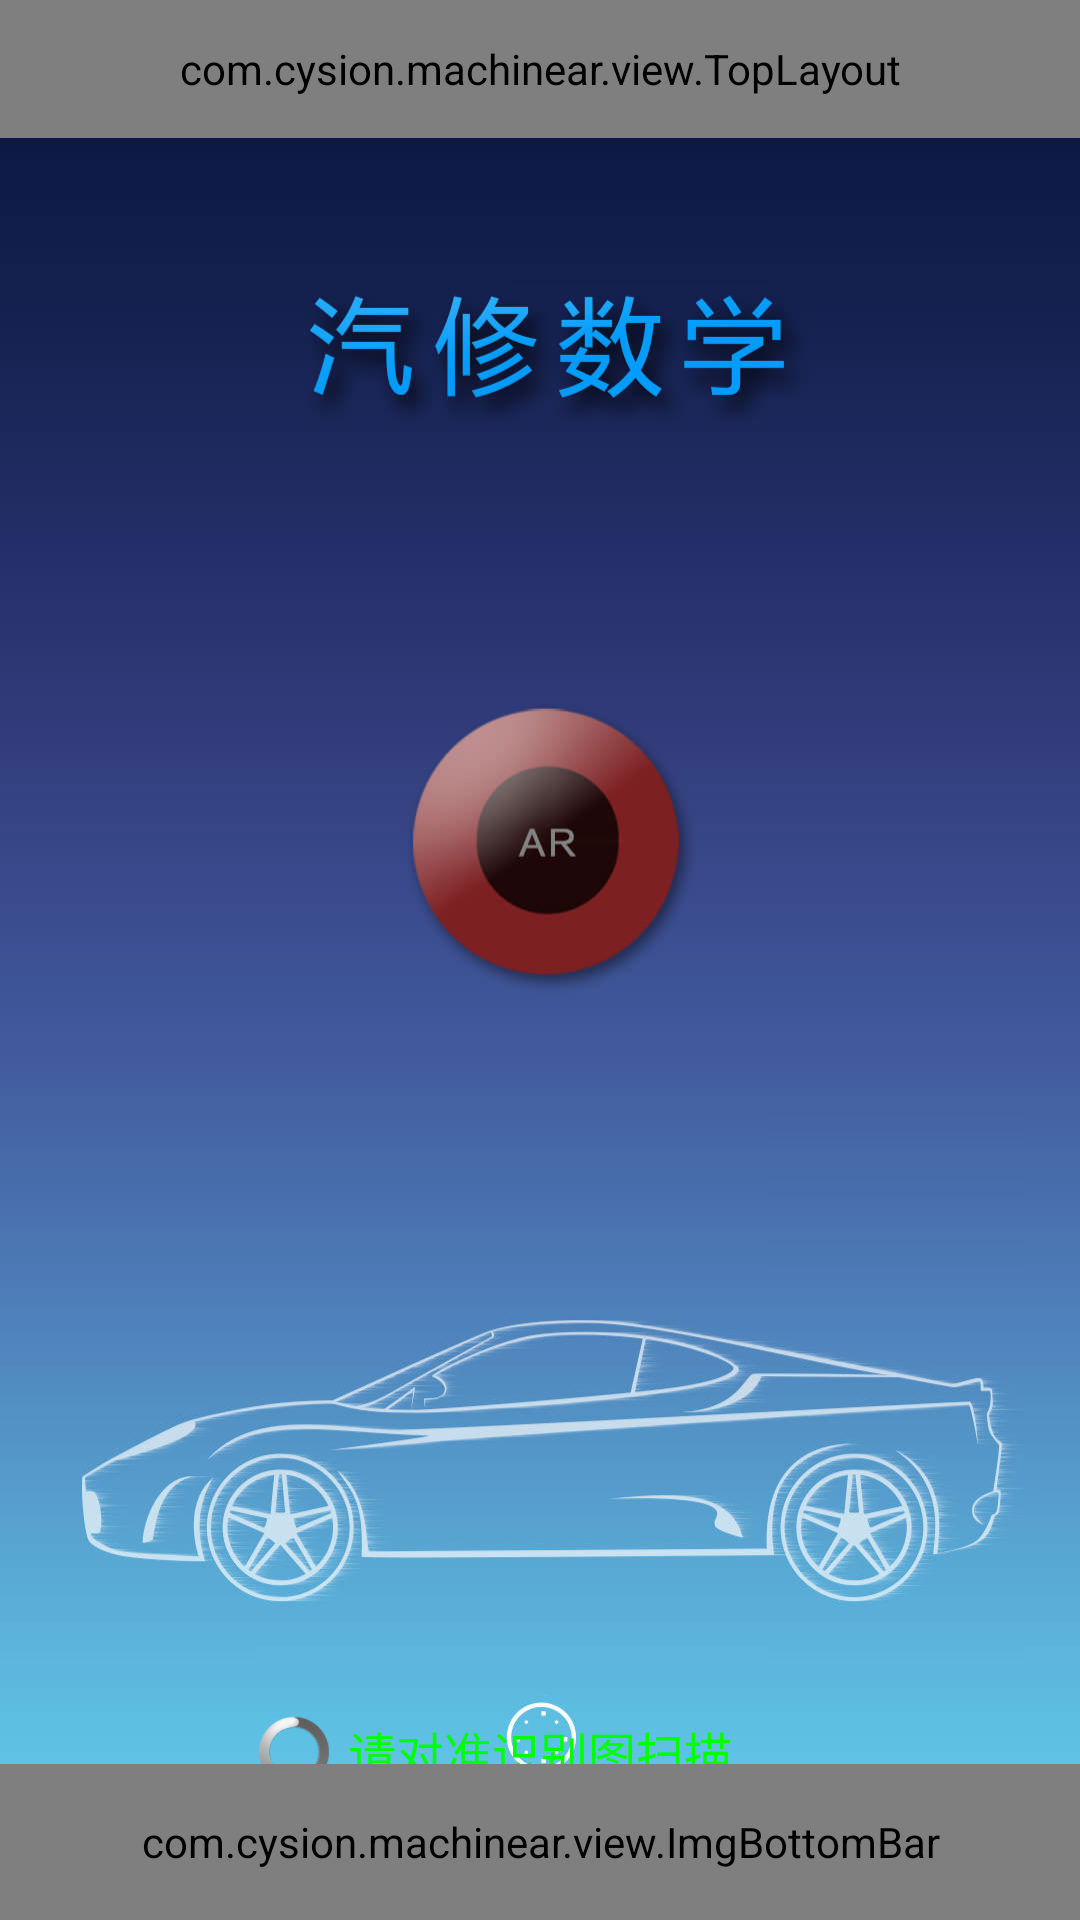

Layout XML and referenced resources for this Android screen:
<!-- AndroidManifest.xml: application theme UnityThemeSelector -->
<!-- res/layout/lay_model_show.xml -->
<?xml version="1.0" encoding="utf-8"?>
<RelativeLayout xmlns:android="http://schemas.android.com/apk/res/android"
                android:layout_width="match_parent"
                android:layout_height="match_parent"
                android:background="#00000000">

    <com.cysion.machinear.view.TopLayout
        android:id="@+id/topbar_model_showpage"
        android:layout_width="match_parent"
        android:layout_height="46dp"></com.cysion.machinear.view.TopLayout>

    <RelativeLayout
        android:id="@+id/tips_bottom_show"
        android:layout_width="match_parent"
        android:layout_height="52dp"
        android:layout_marginBottom="30dp"
        android:layout_alignParentBottom="true"
        >
        <TextView
            android:id="@+id/txt_tips_scan"
            android:layout_width="wrap_content"
            android:layout_height="24dp"
            android:layout_centerInParent="true"
            android:gravity="center"
            android:text="请对准识别图扫描"
            android:textColor="@color/txt_green_xxx"
            android:textSize="16sp"/>

        <ProgressBar
            android:layout_width="24dp"
            android:layout_height="24dp"
            android:layout_marginRight="6dp"
            android:layout_centerVertical="true"
            android:layout_toLeftOf="@id/txt_tips_scan"
            />
    </RelativeLayout>

    <com.cysion.machinear.view.ImgBottomBar
        android:id="@+id/bottombar_model_showpage"
        android:layout_width="match_parent"
        android:layout_height="52dp"
        android:layout_alignParentBottom="true"></com.cysion.machinear.view.ImgBottomBar>
</RelativeLayout>
<!-- resources referenced by this layout -->
<resources>
  <color name="txt_green_xxx">#ff00ff00</color>
  <style name="UnityThemeSelector" parent="android:Theme.NoTitleBar.Fullscreen">
          <item name="android:windowBackground">@drawable/index_page</item>
      </style>
  <!-- drawable index_page: jpg bitmap (drawable-xxhdpi, 93582 bytes) -->
</resources>
